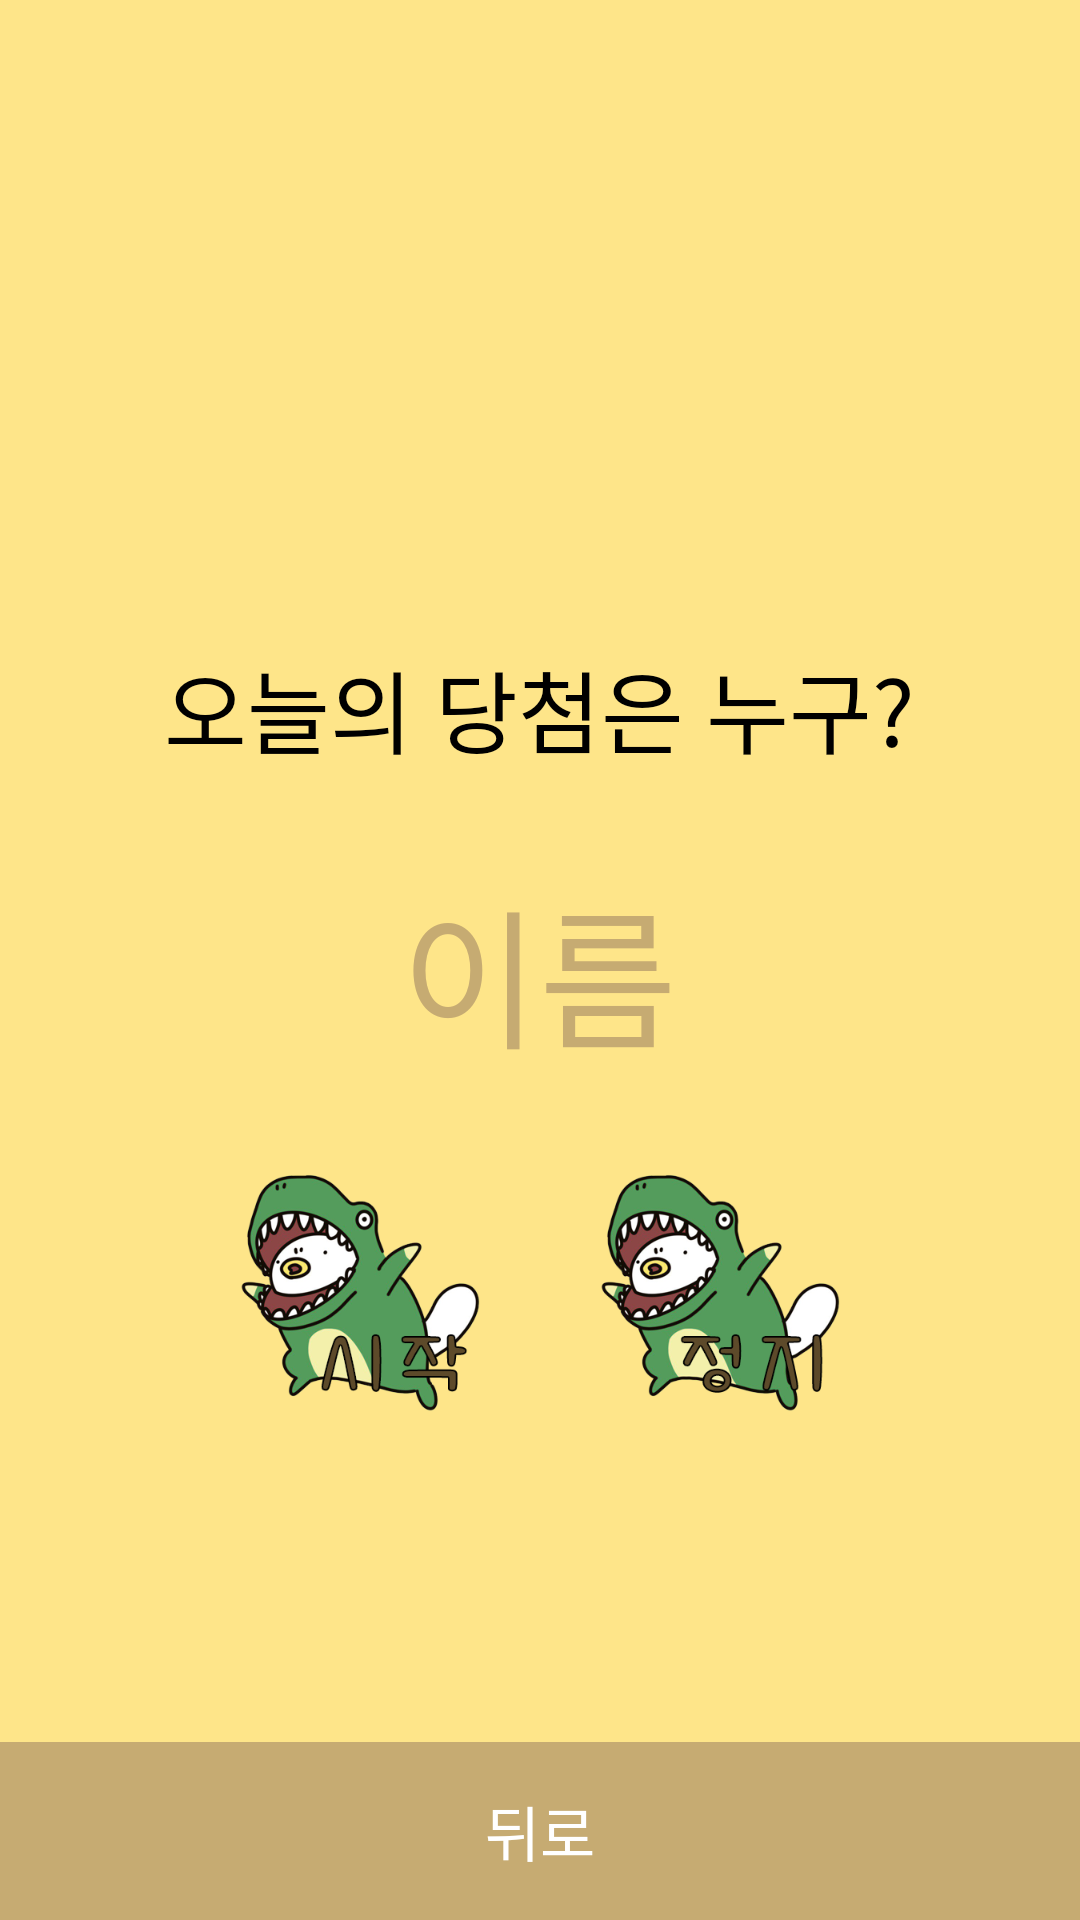

The Android layout XML behind this screen, and the referenced resources:
<!-- AndroidManifest.xml: application theme AppTheme -->
<!-- res/layout/pay_alone_result_layout.xml -->
<?xml version="1.0" encoding="utf-8"?>
<LinearLayout
    xmlns:android="http://schemas.android.com/apk/res/android"
    android:layout_width="match_parent"
    android:layout_height="match_parent"
    android:orientation="vertical"
    android:gravity="center"
    android:background="@color/bg">


    <LinearLayout
        android:layout_width="wrap_content"
        android:layout_height="300sp"
        android:orientation="vertical"
        android:layout_weight="1"
        android:gravity="bottom"
        >
        <TextView
            android:id="@+id/pay_alone_result_text1"
            android:text="오늘의 당첨은 누구?"
            android:textSize="30sp"
            android:textColor="#000000"
            android:layout_width="wrap_content"
            android:layout_height="wrap_content"
            android:layout_marginBottom="30sp"
            />

        <TextView
            android:layout_gravity="center"
            android:id="@+id/pay_alone_name_text"
            android:layout_width="wrap_content"
            android:layout_height="wrap_content"
            android:text="이름"
            android:textAlignment="center"
            android:textColor="#C6AB72"
            android:textSize="50sp"/>
    </LinearLayout>


    <LinearLayout
        android:layout_width="wrap_content"
        android:layout_height="wrap_content"
        android:orientation="horizontal"
        android:layout_weight="1"
        android:gravity="center"
        >
        <ImageView
            android:id="@+id/button_pay_alone_restart"
            android:layout_weight="1"
            android:layout_width="wrap_content"
            android:layout_height="80sp"
            android:src="@drawable/ohgu_start1_button"
            android:layout_marginLeft="60sp"
            />
        <ImageView
            android:layout_width="wrap_content"
            android:layout_height="80sp"
            android:src="@drawable/ohgu_stop1_button"
            android:id="@+id/button_pay_alone_stop"
            android:layout_weight="1"
            android:layout_marginRight="60sp"
            />

    </LinearLayout>
    <TextView
        android:layout_weight="1"
        android:layout_width="wrap_content"
        android:layout_height="wrap_content" />
    <LinearLayout
        android:layout_width="match_parent"
        android:layout_height="wrap_content"
        android:orientation="horizontal"
        android:layout_gravity="bottom">

        <Button
            android:id="@+id/pay_alone_result_back_button"
            android:layout_width="wrap_content"
            android:layout_height="wrap_content"
            android:layout_weight="1"
            android:layout_gravity="bottom"
            android:background="#C6AB72"
            android:padding="15dp"
            android:text="뒤로"
            android:textColor="#ffffff"
            android:textSize="20sp" />
    </LinearLayout>
</LinearLayout>
<!-- resources referenced by this layout -->
<resources>
  <color name="bg">#fEE589</color>
  <!-- drawable ohgu_start1_button: png bitmap (drawable, 93914 bytes) -->
  <!-- drawable ohgu_stop1_button: png bitmap (drawable, 94310 bytes) -->
  <style name="AppTheme" parent="Theme.AppCompat.Light.DarkActionBar">
          
          <item name="colorPrimary">@color/colorPrimary</item>
          <item name="colorPrimaryDark">@color/colorPrimaryDark</item>
          <item name="colorAccent">@color/colorAccent</item>
          <item name="windowActionBar">false</item>
          <item name="windowNoTitle">true</item>
      </style>
  <!-- not gathered from this repository: default colours our renderer supplied (Android Studio template values) -->
  <color name="colorPrimary">#FF6200EE</color>
  <color name="colorPrimaryDark">#FF3700B3</color>
  <color name="colorAccent">#FF03DAC5</color>
</resources>
